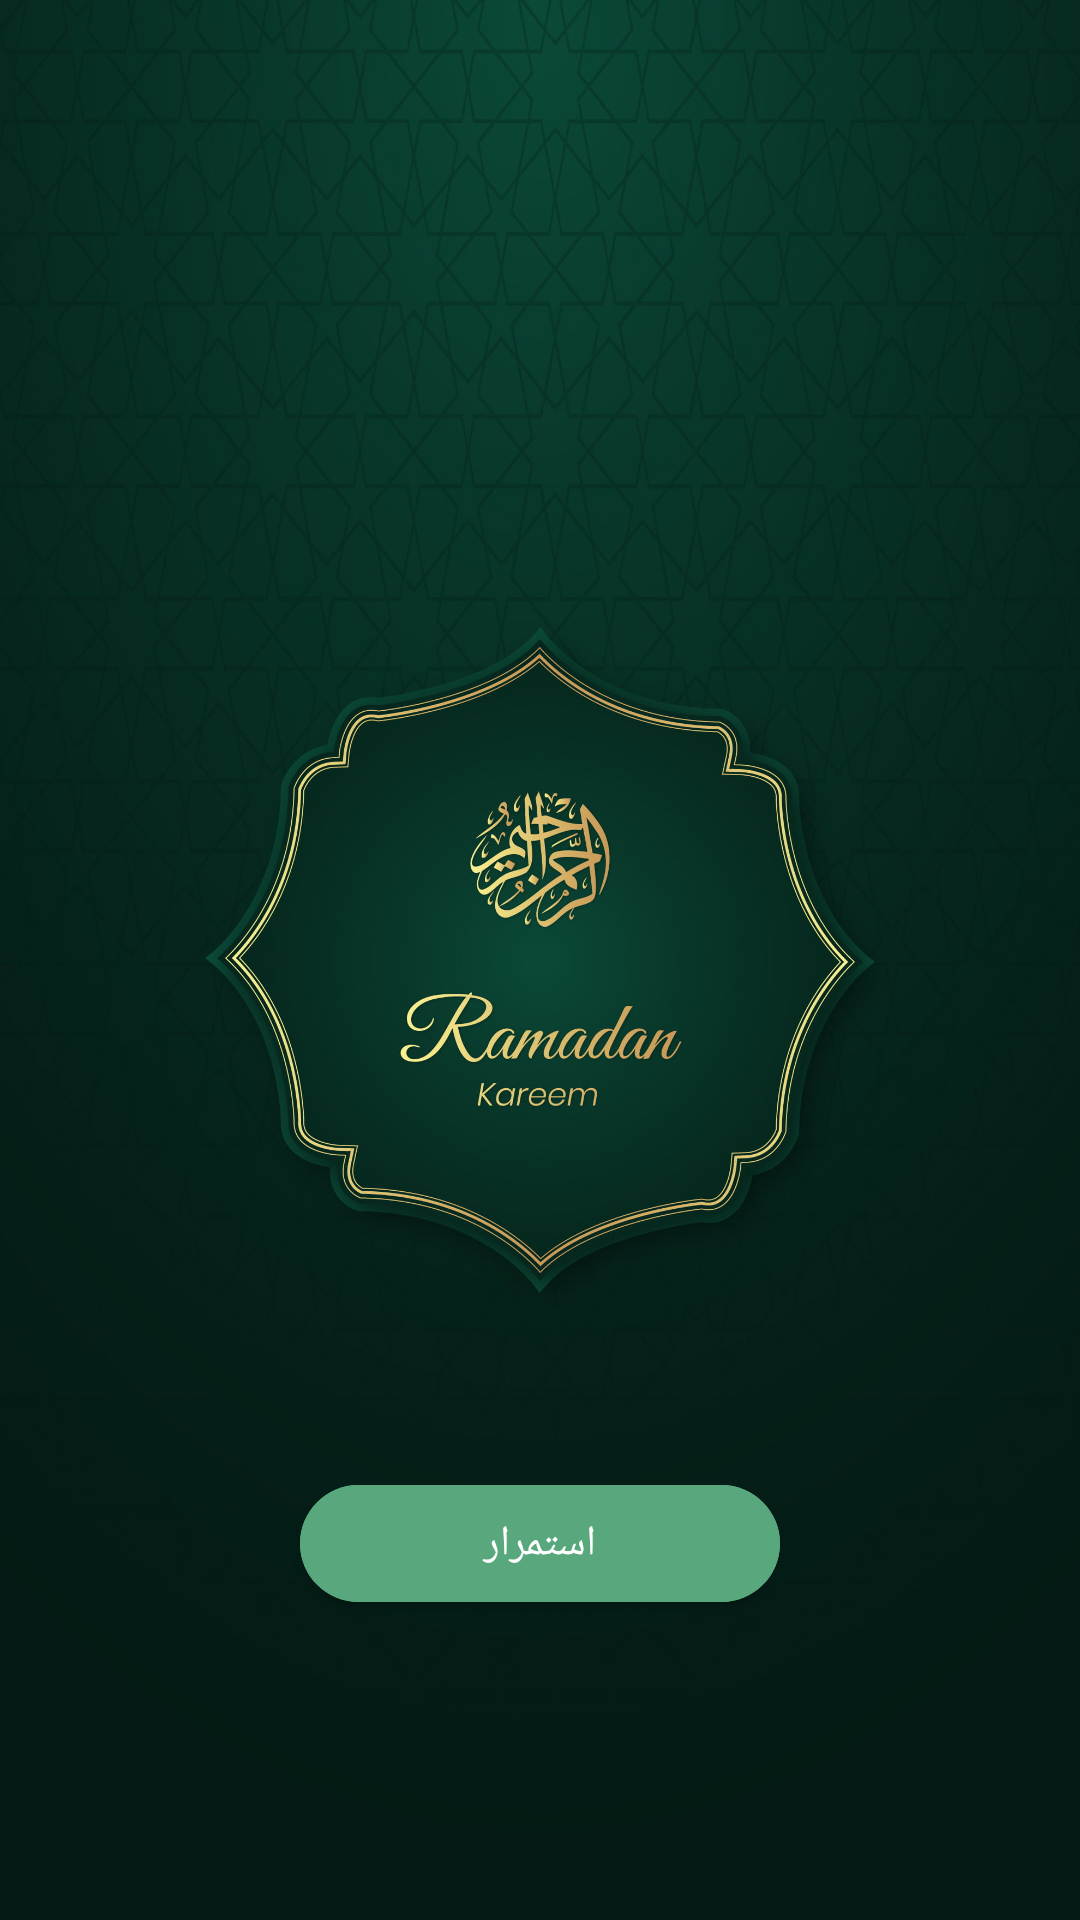

Layout XML and referenced resources for this Android screen:
<!-- AndroidManifest.xml: application theme Theme.Ramadan_Kareem -->
<!-- res/layout/activity_splash.xml -->
<?xml version="1.0" encoding="utf-8"?>
<layout xmlns:android="http://schemas.android.com/apk/res/android"
    xmlns:app="http://schemas.android.com/apk/res-auto"
    xmlns:tools="http://schemas.android.com/tools">

    <data>
        <variable
            name="viewmodel"
            type="com.example.ramadan_kareem.ui.SplashViewModel" />
    </data>

    <RelativeLayout
        android:layout_width="match_parent"
        android:layout_height="match_parent"
        tools:context=".ui.splash"
        android:background="@drawable/splash_background">


        <androidx.appcompat.widget.AppCompatImageView
            android:layout_width="match_parent"
            android:layout_height="wrap_content"
            android:src="@drawable/splash_background_3"
            android:layout_alignParentTop="true"
            android:layout_alignParentBottom="true"
            android:layout_alignParentStart="true"
            android:layout_alignParentEnd="true" />

        <com.google.android.material.button.MaterialButton
            android:layout_width="match_parent"
            android:layout_height="wrap_content"
            android:layout_alignParentStart="true"
            android:layout_alignParentEnd="true"
            android:layout_alignParentBottom="true"
            android:layout_marginHorizontal="100dp"
            android:layout_marginBottom="100dp"
            app:cornerRadius="30dp"
            android:onClick="@{viewmodel::onCointinueBtnClicked}"
            android:backgroundTint="@color/homeCardViewIconColorDark"
            android:padding="10dp"
            android:text="استمرار"
            android:fontFamily="@font/readex_pro_medium" />


    </RelativeLayout>
</layout>
<!-- resources referenced by this layout -->
<resources>
  <color name="homeCardViewIconColorDark">#59A87D</color>
  <!-- drawable splash_background: jpg bitmap (drawable, 216591 bytes) -->
  <style name="Theme.Ramadan_Kareem" parent="Theme.MaterialComponents.Light.NoActionBar">
          
          <item name="colorPrimary">@color/purple_500</item>
          <item name="android:windowTranslucentStatus">true</item>
  
          <item name="colorPrimaryVariant">@color/purple_700</item>
          <item name="colorOnPrimary">@color/white</item>
          
          <item name="colorSecondary">@color/teal_200</item>
          <item name="colorSecondaryVariant">@color/teal_700</item>
          <item name="colorOnSecondary">@color/black</item>
          
  
          
  
      </style>
  <color name="purple_500">#FF6200EE</color>
  <color name="purple_700">#FF3700B3</color>
  <color name="white">#FFFFFFFF</color>
  <color name="teal_200">#FF03DAC5</color>
  <color name="teal_700">#FF018786</color>
  <color name="black">#FF000000</color>
</resources>
